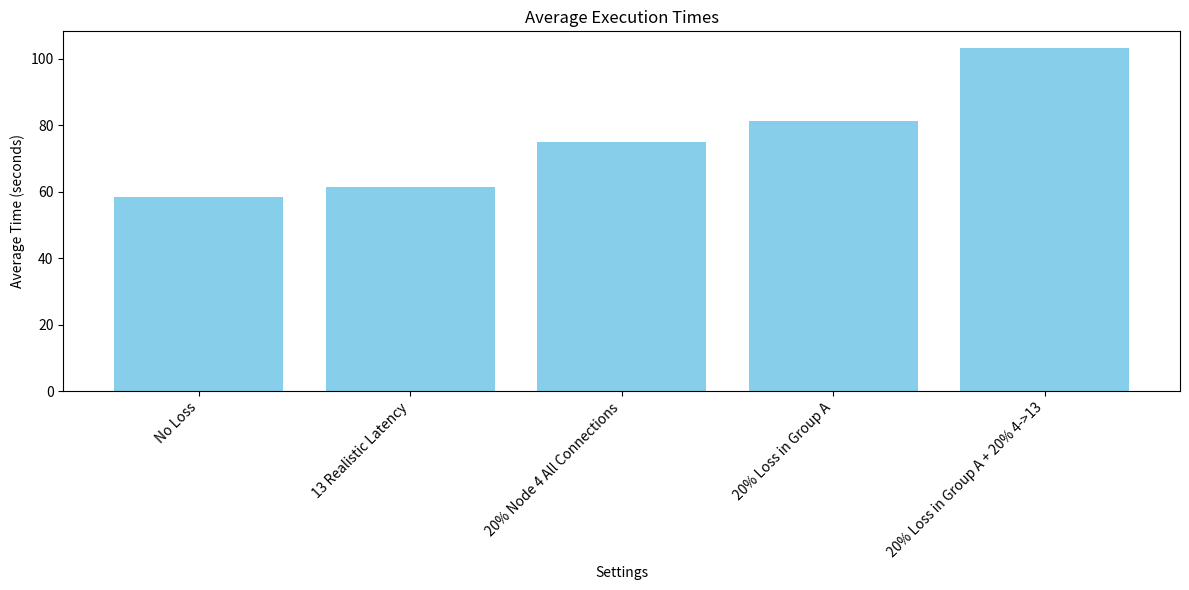

Generate this figure with matplotlib:
import matplotlib.pyplot as plt

# Data from the excel sheet
data = {
    "No Loss": [58.831225, 58.23543, 58.953857, 57.918081, 57.803119],
    "20% Loss in Group A": [78.046877, 80.657627, 86.488579, 81.711281, 80.093459],
    "20% Loss in Group A + 20% 4->13": [84.599063, 94.182634, 117.788265, 97.418326, 121.626372],
    "20% Symmetric 13 All Links": ["DNF", "DNF", "DNF", "DNF", "DNF"],
    "13 Realistic Latency": [59.972937, 59.338416, 60.511138, 59.230787, 67.362425],
    "20% Node 4 All Connections": [76.673712, 68.591516, 91.62073, 66.652211, 71.645492]
}

# Convert "DNF" to None and calculate averages
averages = {}
for key, values in data.items():
    valid_values = [x for x in values if x != "DNF"]
    if valid_values:
        averages[key] = sum(valid_values) / len(valid_values)
    else:
        averages[key] = None

# Prepare data for plotting, excluding None values and sorting by average execution time
sorted_averages = sorted(
    ((label, avg) for label, avg in averages.items() if avg is not None),
    key=lambda x: x[1]
)

labels, average_values = zip(*sorted_averages)

# Plotting
fig, ax = plt.subplots(figsize=(12, 6))

ax.bar(labels, average_values, color='skyblue')

# Set plot title and labels
ax.set_title('Average Execution Times')
ax.set_xlabel('Settings')
ax.set_ylabel('Average Time (seconds)')
ax.set_xticklabels(labels, rotation=45, ha='right')

# Show the plot
plt.tight_layout()
plt.show()